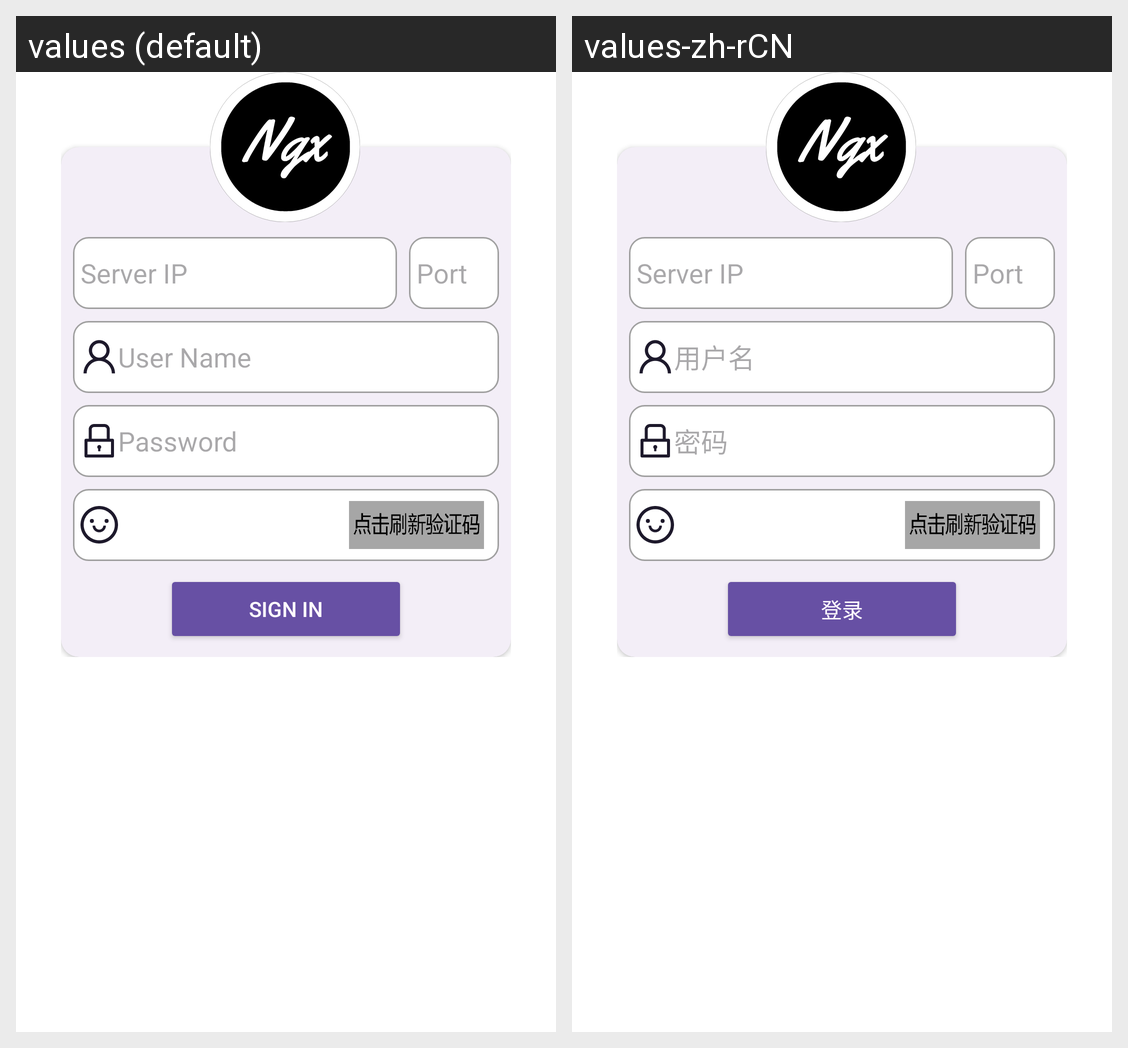

This grid shows one Android layout under two languages. Give, for every string resource on the screen, its name, the default text and each shown locale's text.
Android screen res/layout/fragment_login.xml rendered under 2 locales, left to right: values (default), values-zh-rCN. Device: Nexus 5 (rendered at 1080×1920; each locale shown at half size, 540×960, under a caption strip naming it); theme Theme.NGXMobileClient.
Strings drawn on this screen, with the default value and each locale's value (text and hints the layout hard-codes, and strings that could not be matched under every locale, appear in the picture but are not listed):

prompt_email
  values: User Name
  values-zh-rCN: 用户名

prompt_password
  values: Password
  values-zh-rCN: 密码

action_sign_in
  values: Sign In
  values-zh-rCN: 登录
